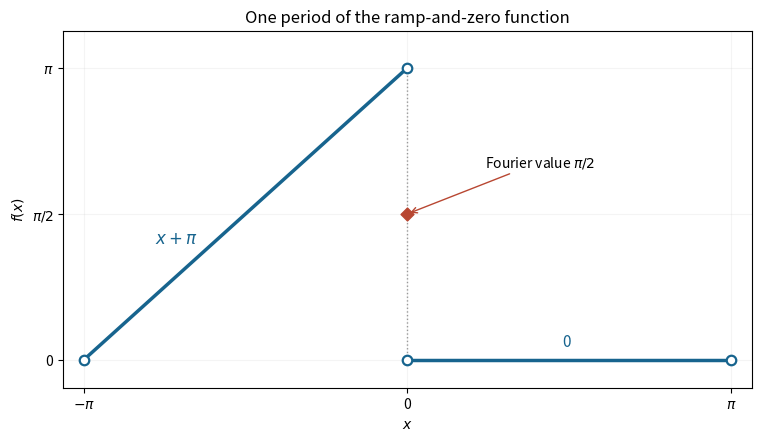

The matplotlib source for this figure:
"""Original exam-solution illustration; write the PNG basename to the cwd.

Tested with Python 3.14.4, NumPy 2.3.5 and Matplotlib 3.10.7.
"""
from pathlib import Path
import matplotlib
matplotlib.use("Agg")
import matplotlib.pyplot as plt
import numpy as np


def main():
    fig,ax=plt.subplots(figsize=(7.5,4.3),layout="constrained",facecolor="white")
    ax.plot([-np.pi,0],[0,np.pi],color="#17648e",lw=2.5)
    ax.plot([0,np.pi],[0,0],color="#17648e",lw=2.5)
    ax.scatter([-np.pi,0,0,np.pi],[0,0,np.pi,0],s=47,facecolor="white",edgecolor="#17648e",lw=1.6,zorder=6)
    ax.plot([0,0],[0,np.pi],color=".6",ls=":",lw=1)
    ax.scatter([0],[np.pi/2],s=43,marker="D",color="#b84732",zorder=7)
    ax.annotate(r"Fourier value $\pi/2$",(0,np.pi/2),xytext=(.75,2.08),arrowprops={"arrowstyle":"->","color":"#b84732"},fontsize=10)
    ax.text(-2.45,1.25,r"$x+\pi$",color="#17648e",fontsize=12)
    ax.text(1.5,.14,"0",color="#17648e",fontsize=11)
    ax.set(xlim=(-np.pi-.2,np.pi+.2),ylim=(-.3,np.pi+.4),xlabel="$x$",ylabel="$f(x)$",title="One period of the ramp-and-zero function")
    ax.set_xticks([-np.pi,0,np.pi],[r"$-\pi$","0",r"$\pi$"])
    ax.set_yticks([0,np.pi/2,np.pi],["0",r"$\pi/2$",r"$\pi$"]);ax.grid(alpha=.13)
    fig.savefig(Path("paper-1-ramp-fourier.png"),dpi=160,facecolor="white");plt.close(fig)


if __name__ == "__main__":
    main()
